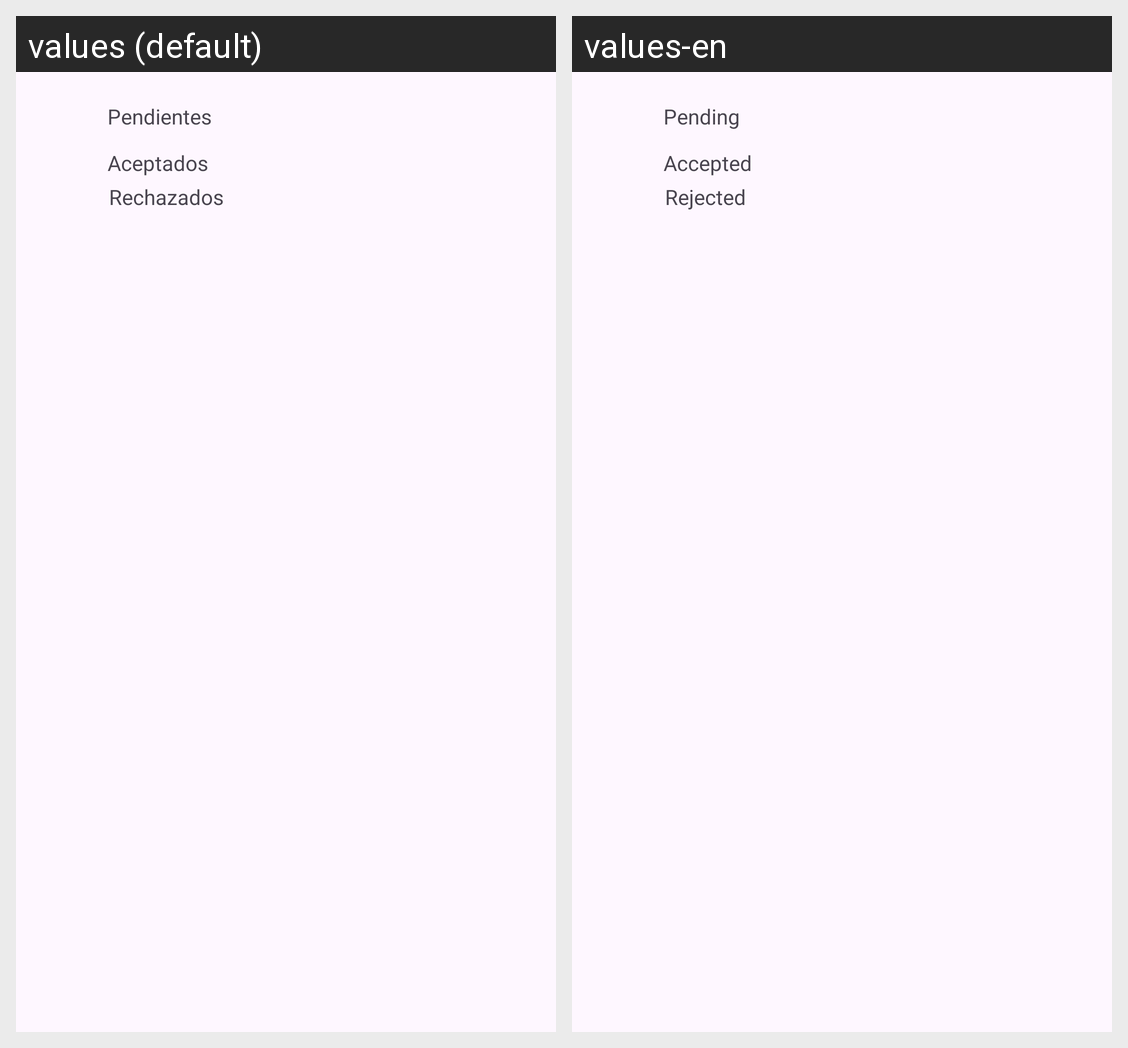

Here is an Android app screen in its default locale and in the app's own translations. Write out the translated-string differences for the strings that appear on this screen.
Android screen res/layout/activity_user_historial_pedido.xml rendered under 2 locales, left to right: values (default), values-en. Device: Nexus 5 (rendered at 1080×1920; each locale shown at half size, 540×960, under a caption strip naming it); theme Theme.GestorRestaurante.
Strings drawn on this screen, with the default value and each locale's value (text and hints the layout hard-codes, and strings that could not be matched under every locale, appear in the picture but are not listed):

lb_user_history_pendientes
  values: Pendientes
  values-en: Pending

lb_user_history_aceptados
  values: Aceptados
  values-en: Accepted

lb_user_history_rechazados
  values: Rechazados
  values-en: Rejected
